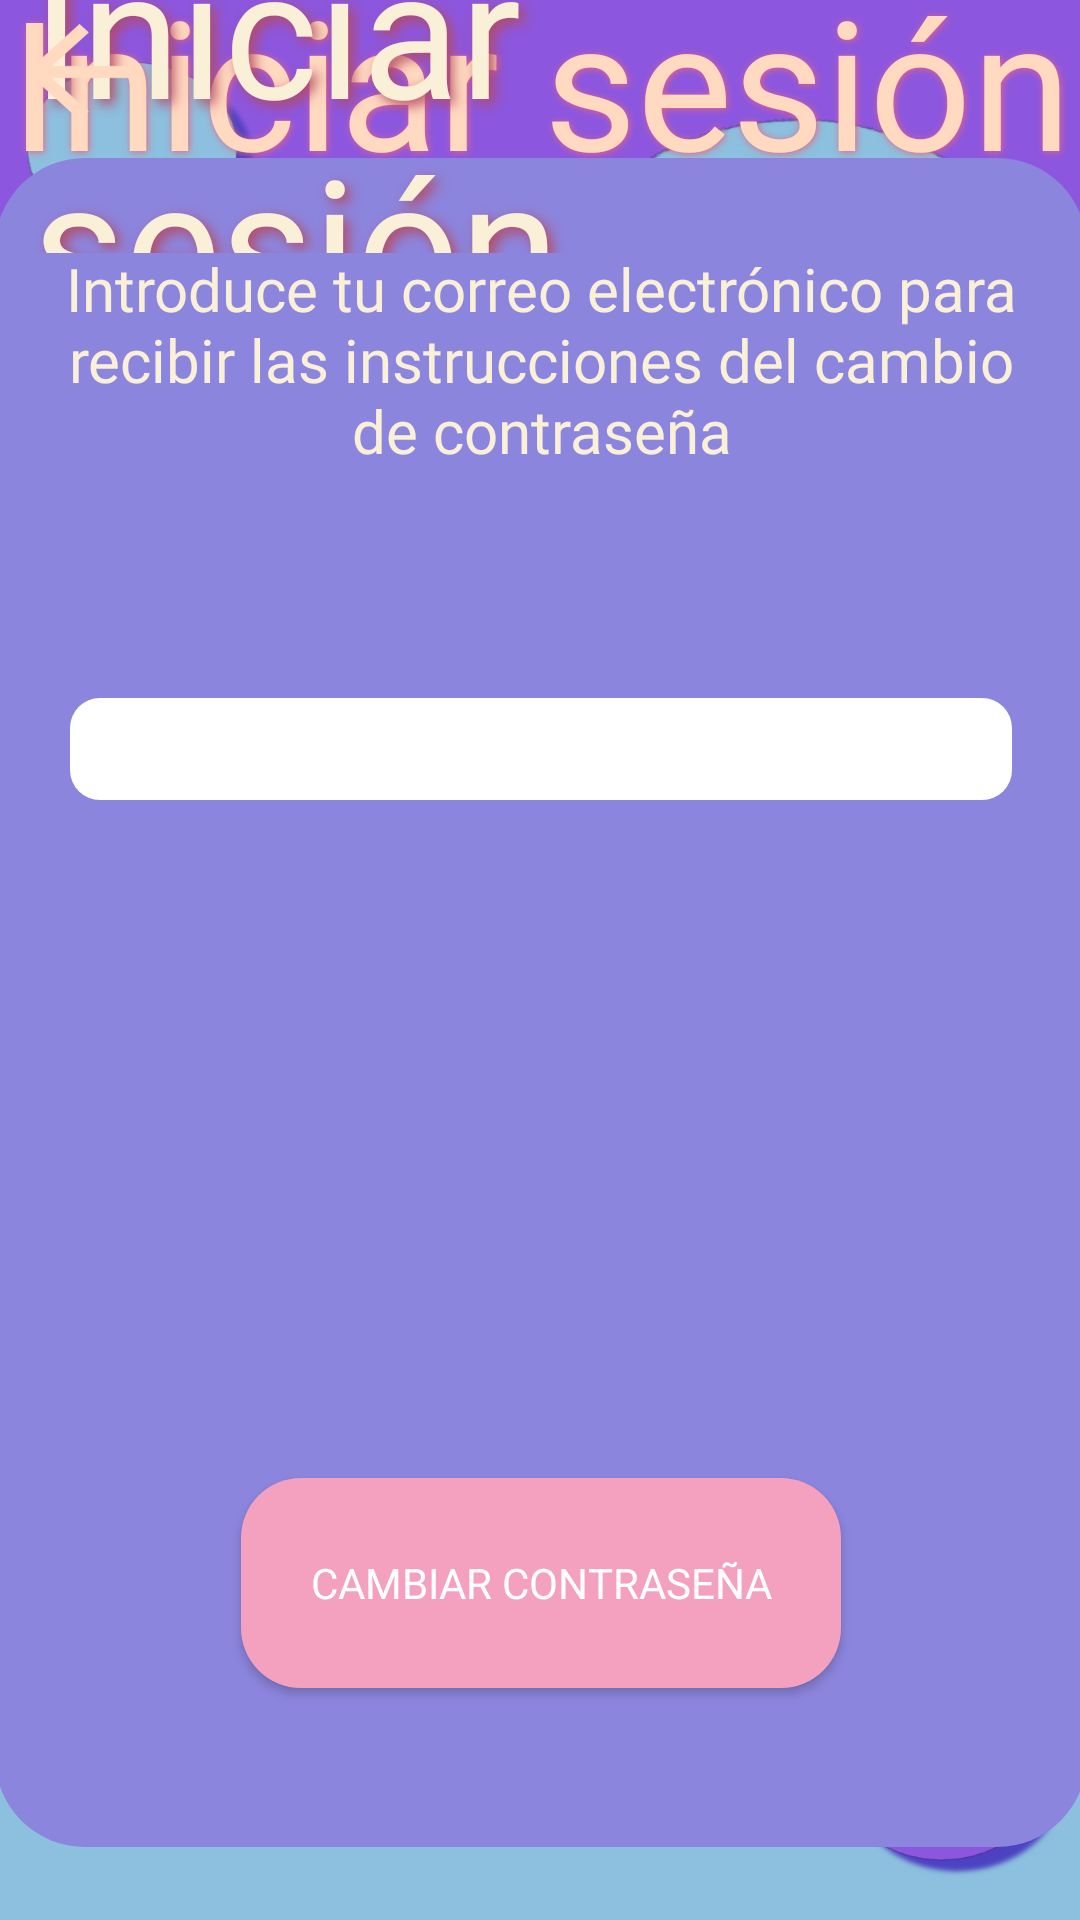

Write the Android layout XML for this screen, with the resource values it uses.
<!-- AndroidManifest.xml: application theme Theme.Question2 -->
<!-- res/layout/activity_reset_password.xml -->
<?xml version="1.0" encoding="utf-8"?>
<androidx.constraintlayout.widget.ConstraintLayout xmlns:android="http://schemas.android.com/apk/res/android"
    xmlns:app="http://schemas.android.com/apk/res-auto"
    xmlns:tools="http://schemas.android.com/tools"
    android:id="@+id/frameLayout"
    android:layout_width="match_parent"
    android:layout_height="match_parent"
    android:background="@drawable/finalbg"
    android:theme="@style/ThemeOverlay.Question2.FullscreenContainer"
    tools:context=".FullscreenActivity">

    <FrameLayout
        android:id="@+id/frameLayout2"
        android:layout_width="364dp"
        android:layout_height="563dp"
        android:background="@drawable/shape"

        app:layout_constraintBottom_toBottomOf="parent"
        app:layout_constraintEnd_toEndOf="parent"
        app:layout_constraintStart_toStartOf="parent"
        app:layout_constraintTop_toTopOf="parent"
        app:layout_constraintVertical_bias="0.685">

        <TextView
            android:id="@+id/textEmail"
            android:layout_width="wrap_content"
            android:layout_height="wrap_content"
            android:layout_marginTop="30sp"
            android:layout_marginHorizontal="20sp"
            android:fontFamily="@font/lato_bold"
            android:textAlignment="center"
            android:text="Introduce tu correo electrónico para recibir las instrucciones del cambio de contraseña"
            android:textColor="#faf0d7"
            android:textSize="20dp" />

        <EditText
            android:id="@+id/sendEmailText"
            android:layout_width="314dp"
            android:layout_height="34dp"
            android:layout_marginTop="180sp"
            android:background="@drawable/textinput"
            android:layout_gravity="center_horizontal"
            android:ems="10"
            android:inputType="textEmailAddress" />


        <androidx.appcompat.widget.AppCompatButton
            android:id="@+id/changePasswordButton"
            android:layout_width="200sp"
            android:layout_height="70dp"
            android:layout_gravity="center_horizontal"
            android:layout_marginTop="440sp"
            android:background="@drawable/buttongradient"
            android:fontFamily="@font/lato_bold"
            android:text="Cambiar contraseña"
            style="@style/FixedButtonText"
            android:textColor="#FFF" />

    </FrameLayout>


    <TextView
        android:id="@+id/title2"
        android:layout_width="wrap_content"
        android:layout_height="wrap_content"
        android:fontFamily="@font/pacifico_normal"
        android:shadowColor="#EB6383"
        android:shadowDx="1"
        android:shadowDy="1"
        android:shadowRadius="6"
        android:text="Iniciar sesión"
        android:textColor="#FFD9C0"
        style="@style/FixedTextTitle"
        app:layout_constraintBottom_toTopOf="@+id/frameLayout2"
        app:layout_constraintEnd_toEndOf="parent"
        app:layout_constraintStart_toStartOf="parent"
        app:layout_constraintTop_toTopOf="parent" />

    <TextView
        android:id="@+id/title1"
        android:layout_width="339dp"
        android:layout_height="115dp"
        android:fontFamily="@font/pacifico_normal"
        android:shadowColor="#B64A63"
        android:shadowDx="5"
        android:shadowDy="5"
        android:shadowRadius="10"
        android:text="Iniciar sesión"
        android:textColor="#FAF0D7"
        style="@style/FixedTextTitle"
        app:layout_constraintBottom_toTopOf="@+id/frameLayout2"
        app:layout_constraintEnd_toEndOf="parent"
        app:layout_constraintStart_toStartOf="parent"
        app:layout_constraintTop_toTopOf="parent" />
    <androidx.appcompat.widget.AppCompatButton
        android:id="@+id/forgotGoBack"
        android:layout_width="53dp"
        android:layout_height="48dp"

        android:background="@drawable/arrow_back"
        app:layout_constraintEnd_toEndOf="parent"
        app:layout_constraintHorizontal_bias="0.0"
        app:layout_constraintStart_toStartOf="parent"
        app:layout_constraintTop_toTopOf="parent" />


</androidx.constraintlayout.widget.ConstraintLayout>
<!-- resources referenced by this layout -->
<resources>
  <!-- drawable arrow_back (drawable) -->
  <vector android:autoMirrored="true" android:height="24dp"
      android:tint="#FFD9C0" android:viewportHeight="24"
      android:viewportWidth="24" android:width="24dp" xmlns:android="http://schemas.android.com/apk/res/android">
      <path android:fillColor="@android:color/white" android:pathData="M20,11H7.83l5.59,-5.59L12,4l-8,8 8,8 1.41,-1.41L7.83,13H20v-2z"/>
  </vector>
  <!-- drawable buttongradient (drawable) -->
  <?xml version="1.0" encoding="utf-8"?>
  <shape xmlns:android="http://schemas.android.com/apk/res/android"
      android:layout_width="wrap_content"
      android:layout_height="wrap_content"
      android:shape="rectangle"
      >
      
      <gradient
          android:startColor="#f4a0bf"
          android:centerColor="#f4a0bf"
          android:endColor="#F4a0bf"
          android:type="linear"
          android:angle="45" />
      <corners android:radius="20dp"/>
  </shape>
  <!-- drawable finalbg: png bitmap (drawable, 452185 bytes) -->
  <!-- drawable shape (drawable) -->
  <?xml version="1.0" encoding="utf-8"?>
  <shape xmlns:android="http://schemas.android.com/apk/res/android">
      <solid android:color="#8c85de"></solid>
      <corners android:radius="30sp"/>
  
  </shape>
  <!-- drawable textinput (drawable-v24) -->
  <?xml version="1.0" encoding="utf-8"?>
  <shape xmlns:android="http://schemas.android.com/apk/res/android">
      <solid android:color="#FFFFFF"></solid>
      <corners android:radius="10sp"/>
  
  </shape>
  <style name="FixedButtonText" parent="@android:style/TextAppearance">
          <item name="android:textSize">14dp</item>
      </style>
  <style name="FixedTextTitle" parent="@android:style/TextAppearance">
          <item name="android:textSize">60dp</item>
      </style>
  <style name="ThemeOverlay.Question2.FullscreenContainer" parent="">
          <item name="fullscreenBackgroundColor">@color/light_blue_600</item>
          <item name="fullscreenTextColor">@color/light_blue_A200</item>
      </style>
  <style name="Theme.Question2" parent="Theme.MaterialComponents.DayNight.DarkActionBar">
          
          <item name="colorPrimary">@color/purple_500</item>
          <item name="colorPrimaryVariant">@color/purple_700</item>
          <item name="colorOnPrimary">@color/white</item>
          
          <item name="colorSecondary">@color/teal_200</item>
          <item name="colorSecondaryVariant">@color/teal_700</item>
          <item name="colorOnSecondary">@color/black</item>
          
          <item name="android:statusBarColor" tools:targetApi="l">?attr/colorPrimaryVariant</item>
          
      </style>
  <color name="light_blue_600">#FF039BE5</color>
  <color name="light_blue_A200">#FF40C4FF</color>
  <color name="purple_500">#FF6200EE</color>
  <color name="purple_700">#FF3700B3</color>
  <color name="white">#FFFFFFFF</color>
  <color name="teal_200">#FF03DAC5</color>
  <color name="teal_700">#FF018786</color>
  <color name="black">#FF000000</color>
</resources>
